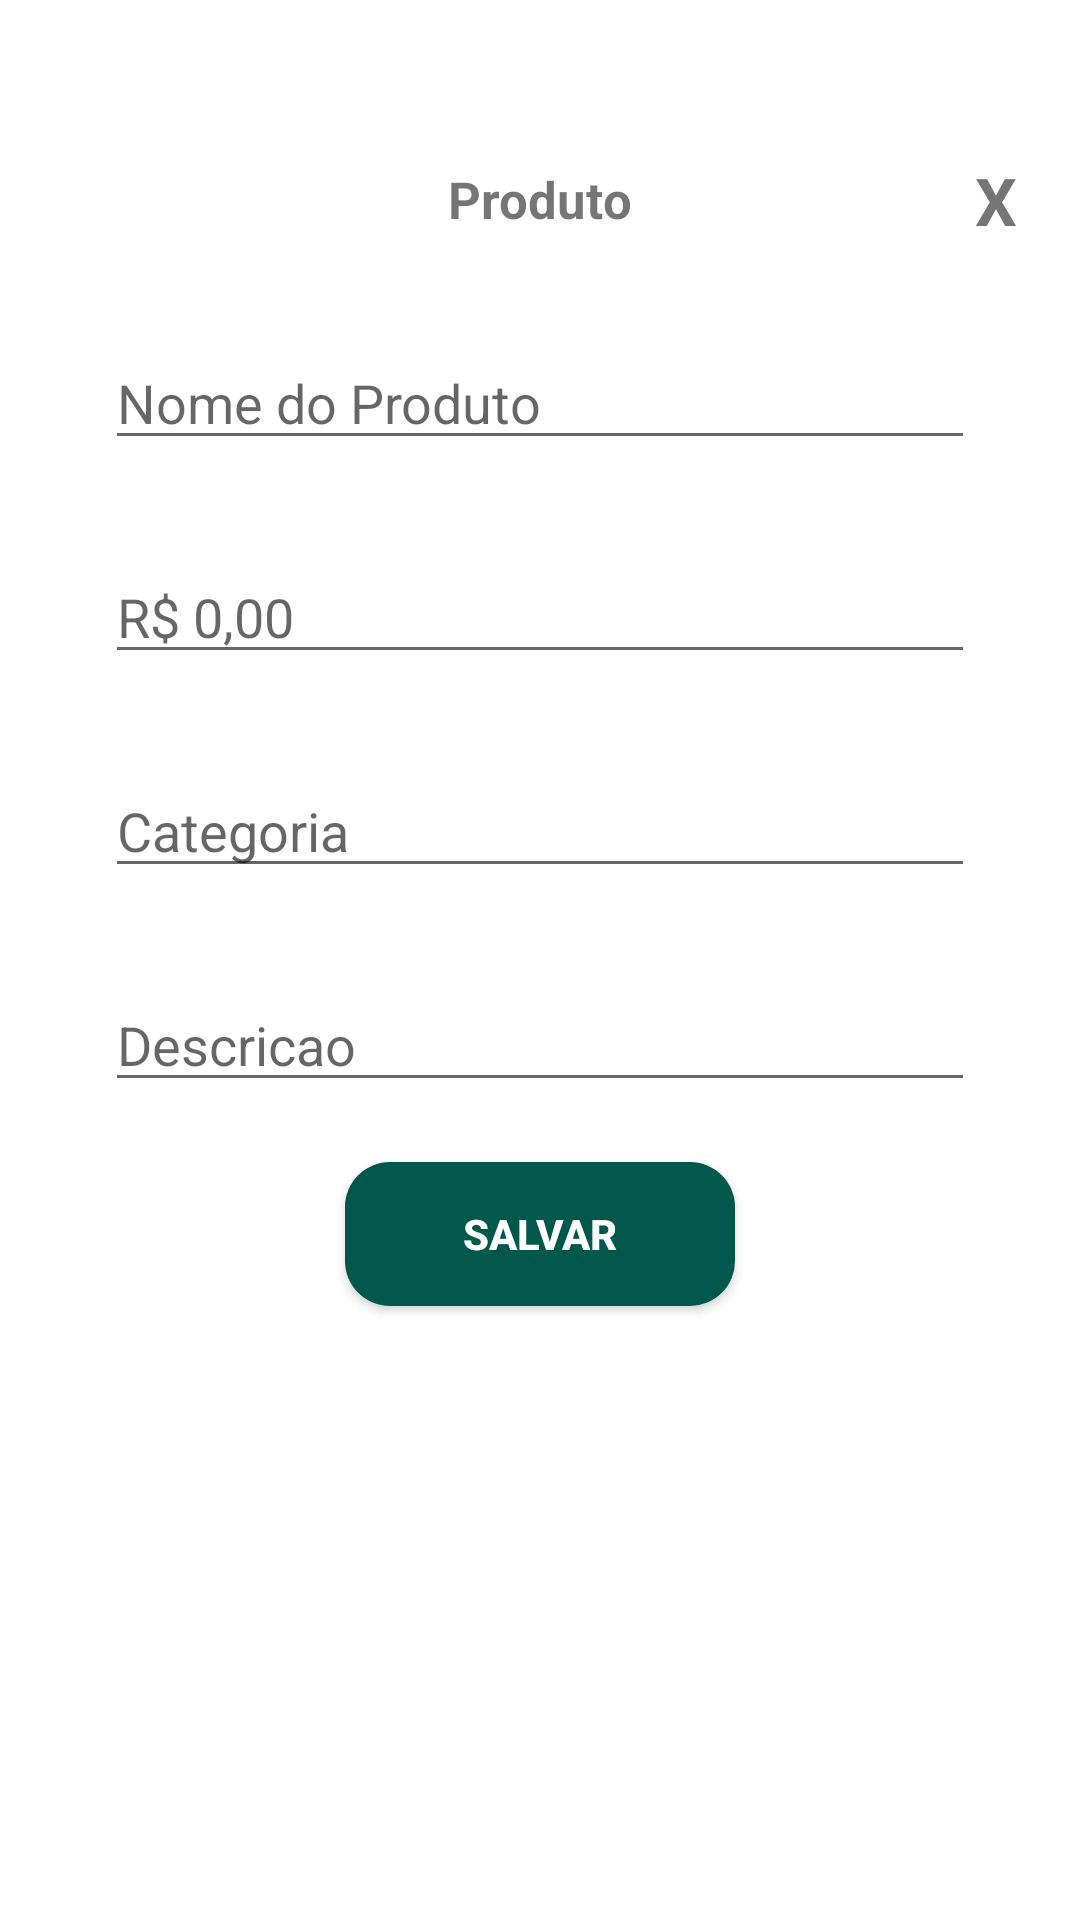

Layout XML and referenced resources for this Android screen:
<!-- AndroidManifest.xml: application theme Theme.UnCCRUDApp -->
<!-- res/layout/activity_moditem.xml -->
<?xml version="1.0" encoding="utf-8"?>
<androidx.constraintlayout.widget.ConstraintLayout
    xmlns:android="http://schemas.android.com/apk/res/android"
    xmlns:app="http://schemas.android.com/apk/res-auto"
    android:layout_width="match_parent"
    android:layout_height="match_parent">

    <LinearLayout
        android:layout_width="350dp"
        android:layout_height="550dp"
        android:layout_centerVertical="true"
        android:layout_gravity="center"
        android:background="@drawable/rounded_background"
        android:orientation="vertical"
        app:layout_constraintBottom_toBottomOf="parent"
        app:layout_constraintEnd_toEndOf="parent"
        app:layout_constraintStart_toStartOf="parent"
        app:layout_constraintTop_toTopOf="parent">

        <RelativeLayout
            android:layout_width="wrap_content"
            android:layout_height="wrap_content">

            <TextView
                android:id="@+id/txtItem"
                android:layout_width="wrap_content"
                android:layout_height="wrap_content"
                android:layout_centerHorizontal="true"
                android:layout_marginTop="10dp"
                android:text="Produto"
                android:textSize="17dp"
                android:textStyle="bold" />

            <TextView
                android:id="@+id/txtClose"
                android:layout_width="30dp"
                android:layout_height="30dp"
                android:layout_alignParentEnd="true"
                android:layout_alignParentRight="true"
                android:layout_marginTop="7dp"
                android:gravity="left"
                android:text="X"
                android:textSize="22sp"
                android:textStyle="bold" />
        </RelativeLayout>

        <EditText
            android:id="@+id/edtName"
            android:layout_width="match_parent"
            android:layout_height="wrap_content"
            android:layout_marginLeft="30dp"
            android:layout_marginTop="30dp"
            android:layout_marginRight="30dp"
            android:hint="Nome do Produto" />

        <EditText
            android:id="@+id/edtPreco"
            android:layout_width="match_parent"
            android:layout_height="wrap_content"
            android:layout_marginLeft="30dp"
            android:layout_marginTop="30dp"
            android:layout_marginRight="30dp"
            android:clickable="false"
            android:editable="true"
            android:enabled="true"
            android:fadeScrollbars="false"
            android:hint="R$ 0,00" />

        <EditText
            android:id="@+id/edtCategoria"
            android:layout_width="match_parent"
            android:layout_height="wrap_content"
            android:layout_marginLeft="30dp"
            android:layout_marginTop="30dp"
            android:layout_marginRight="30dp"
            android:hint="Categoria" />

        <EditText
            android:id="@+id/edtDescricao"
            android:layout_width="match_parent"
            android:layout_height="wrap_content"
            android:layout_marginLeft="30dp"
            android:layout_marginTop="30dp"
            android:layout_marginRight="30dp"
            android:hint="Descricao" />


        <Button
            android:id="@+id/btnSave"
            android:layout_width="130dp"
            android:layout_height="wrap_content"
            android:layout_gravity="center"
            android:layout_marginTop="20dp"
            android:background="@drawable/button"
            android:text="Salvar"
            android:textColor="#fff"
            android:textSize="14dp"
            android:textStyle="bold" />

    </LinearLayout>
</androidx.constraintlayout.widget.ConstraintLayout>
<!-- resources referenced by this layout -->
<resources>
  <!-- drawable button (drawable) -->
  <?xml version="1.0" encoding="utf-8"?>
  <shape xmlns:android="http://schemas.android.com/apk/res/android"
      android:shape="rectangle">
  
      <solid
          android:color="@color/colorPrimaryDark" />
  
      <corners
          android:radius="15dp" />
  
  </shape>
  <!-- drawable rounded_background (drawable) -->
  <?xml version="1.0" encoding="utf-8"?>
  <shape xmlns:android="http://schemas.android.com/apk/res/android"
      android:shape="rectangle">
  
      <solid
          android:color="#fff" />
  
      <corners
          android:radius="15dp" />
  
  </shape>
  <style name="Theme.UnCCRUDApp" parent="Theme.MaterialComponents.DayNight.NoActionBar">
          
          <item name="colorPrimary">@color/colorPrimary</item>
          <item name="colorPrimaryDark">@color/colorPrimaryDark</item>
          <item name="colorAccent">@color/colorAccent</item>
      </style>
  <color name="colorPrimaryDark">#00574B</color>
  <color name="colorPrimary">#008577</color>
  <color name="colorAccent">#BC1C9F</color>
</resources>
